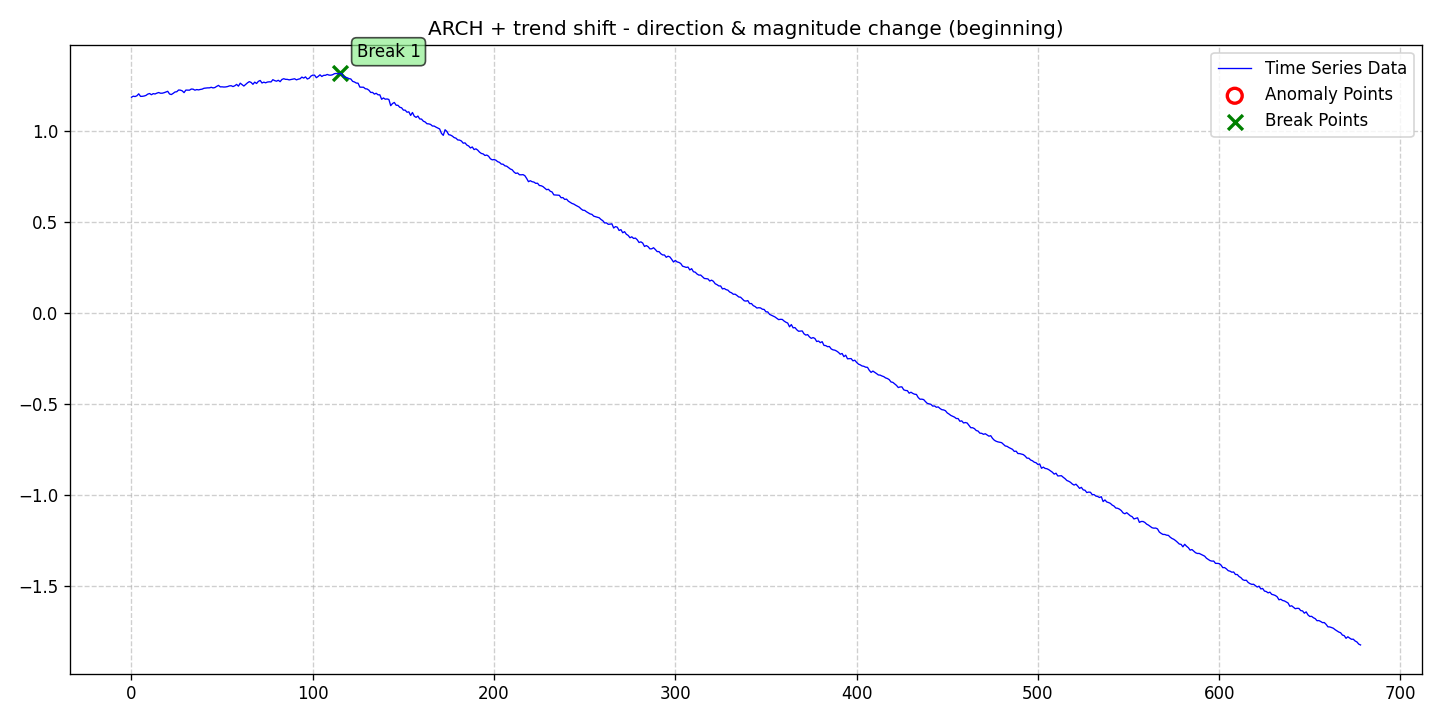

The data file committed next to this chart (first rows):
date, data, stationary, det_lin_up, det_lin_down, det_quad, det_cubic, det_exp, det_damped, stoc_trend, volatility, single_seas, multiple_seas, point_anom_single, point_anom_multi, collect_anom, context_anom, mean_shift, var_shift, trend_shift, point_anom_count, point_anom_location, point_anom_point, collect_anom_count
2020-01-01, 1.183, 0, 0, 0, 0, 0, 0, 0, 0, 1, 0, 0, 0, 0, 0, 0, 0, 0, 1, 0, none, , 0
2020-01-02, 1.189, 0, 0, 0, 0, 0, 0, 0, 0, 1, 0, 0, 0, 0, 0, 0, 0, 0, 1, 0, none, , 0
2020-01-03, 1.187, 0, 0, 0, 0, 0, 0, 0, 0, 1, 0, 0, 0, 0, 0, 0, 0, 0, 1, 0, none, , 0
2020-01-04, 1.191, 0, 0, 0, 0, 0, 0, 0, 0, 1, 0, 0, 0, 0, 0, 0, 0, 0, 1, 0, none, , 0
2020-01-05, 1.202, 0, 0, 0, 0, 0, 0, 0, 0, 1, 0, 0, 0, 0, 0, 0, 0, 0, 1, 0, none, , 0
2020-01-06, 1.188, 0, 0, 0, 0, 0, 0, 0, 0, 1, 0, 0, 0, 0, 0, 0, 0, 0, 1, 0, none, , 0
2020-01-07, 1.188, 0, 0, 0, 0, 0, 0, 0, 0, 1, 0, 0, 0, 0, 0, 0, 0, 0, 1, 0, none, , 0
2020-01-08, 1.19, 0, 0, 0, 0, 0, 0, 0, 0, 1, 0, 0, 0, 0, 0, 0, 0, 0, 1, 0, none, , 0
2020-01-09, 1.193, 0, 0, 0, 0, 0, 0, 0, 0, 1, 0, 0, 0, 0, 0, 0, 0, 0, 1, 0, none, , 0
2020-01-10, 1.2, 0, 0, 0, 0, 0, 0, 0, 0, 1, 0, 0, 0, 0, 0, 0, 0, 0, 1, 0, none, , 0
2020-01-11, 1.204, 0, 0, 0, 0, 0, 0, 0, 0, 1, 0, 0, 0, 0, 0, 0, 0, 0, 1, 0, none, , 0
2020-01-12, 1.197, 0, 0, 0, 0, 0, 0, 0, 0, 1, 0, 0, 0, 0, 0, 0, 0, 0, 1, 0, none, , 0
2020-01-13, 1.203, 0, 0, 0, 0, 0, 0, 0, 0, 1, 0, 0, 0, 0, 0, 0, 0, 0, 1, 0, none, , 0
2020-01-14, 1.201, 0, 0, 0, 0, 0, 0, 0, 0, 1, 0, 0, 0, 0, 0, 0, 0, 0, 1, 0, none, , 0
2020-01-15, 1.205, 0, 0, 0, 0, 0, 0, 0, 0, 1, 0, 0, 0, 0, 0, 0, 0, 0, 1, 0, none, , 0
2020-01-16, 1.209, 0, 0, 0, 0, 0, 0, 0, 0, 1, 0, 0, 0, 0, 0, 0, 0, 0, 1, 0, none, , 0
2020-01-17, 1.205, 0, 0, 0, 0, 0, 0, 0, 0, 1, 0, 0, 0, 0, 0, 0, 0, 0, 1, 0, none, , 0
2020-01-18, 1.205, 0, 0, 0, 0, 0, 0, 0, 0, 1, 0, 0, 0, 0, 0, 0, 0, 0, 1, 0, none, , 0
2020-01-19, 1.208, 0, 0, 0, 0, 0, 0, 0, 0, 1, 0, 0, 0, 0, 0, 0, 0, 0, 1, 0, none, , 0
2020-01-20, 1.212, 0, 0, 0, 0, 0, 0, 0, 0, 1, 0, 0, 0, 0, 0, 0, 0, 0, 1, 0, none, , 0
2020-01-21, 1.216, 0, 0, 0, 0, 0, 0, 0, 0, 1, 0, 0, 0, 0, 0, 0, 0, 0, 1, 0, none, , 0
2020-01-22, 1.201, 0, 0, 0, 0, 0, 0, 0, 0, 1, 0, 0, 0, 0, 0, 0, 0, 0, 1, 0, none, , 0
2020-01-23, 1.198, 0, 0, 0, 0, 0, 0, 0, 0, 1, 0, 0, 0, 0, 0, 0, 0, 0, 1, 0, none, , 0
2020-01-24, 1.204, 0, 0, 0, 0, 0, 0, 0, 0, 1, 0, 0, 0, 0, 0, 0, 0, 0, 1, 0, none, , 0
2020-01-25, 1.212, 0, 0, 0, 0, 0, 0, 0, 0, 1, 0, 0, 0, 0, 0, 0, 0, 0, 1, 0, none, , 0
2020-01-26, 1.214, 0, 0, 0, 0, 0, 0, 0, 0, 1, 0, 0, 0, 0, 0, 0, 0, 0, 1, 0, none, , 0
2020-01-27, 1.223, 0, 0, 0, 0, 0, 0, 0, 0, 1, 0, 0, 0, 0, 0, 0, 0, 0, 1, 0, none, , 0
2020-01-28, 1.222, 0, 0, 0, 0, 0, 0, 0, 0, 1, 0, 0, 0, 0, 0, 0, 0, 0, 1, 0, none, , 0
2020-01-29, 1.218, 0, 0, 0, 0, 0, 0, 0, 0, 1, 0, 0, 0, 0, 0, 0, 0, 0, 1, 0, none, , 0
2020-01-30, 1.209, 0, 0, 0, 0, 0, 0, 0, 0, 1, 0, 0, 0, 0, 0, 0, 0, 0, 1, 0, none, , 0
2020-01-31, 1.223, 0, 0, 0, 0, 0, 0, 0, 0, 1, 0, 0, 0, 0, 0, 0, 0, 0, 1, 0, none, , 0
2020-02-01, 1.222, 0, 0, 0, 0, 0, 0, 0, 0, 1, 0, 0, 0, 0, 0, 0, 0, 0, 1, 0, none, , 0
2020-02-02, 1.222, 0, 0, 0, 0, 0, 0, 0, 0, 1, 0, 0, 0, 0, 0, 0, 0, 0, 1, 0, none, , 0
2020-02-03, 1.228, 0, 0, 0, 0, 0, 0, 0, 0, 1, 0, 0, 0, 0, 0, 0, 0, 0, 1, 0, none, , 0
2020-02-04, 1.227, 0, 0, 0, 0, 0, 0, 0, 0, 1, 0, 0, 0, 0, 0, 0, 0, 0, 1, 0, none, , 0
2020-02-05, 1.222, 0, 0, 0, 0, 0, 0, 0, 0, 1, 0, 0, 0, 0, 0, 0, 0, 0, 1, 0, none, , 0
2020-02-06, 1.225, 0, 0, 0, 0, 0, 0, 0, 0, 1, 0, 0, 0, 0, 0, 0, 0, 0, 1, 0, none, , 0
2020-02-07, 1.224, 0, 0, 0, 0, 0, 0, 0, 0, 1, 0, 0, 0, 0, 0, 0, 0, 0, 1, 0, none, , 0
2020-02-08, 1.226, 0, 0, 0, 0, 0, 0, 0, 0, 1, 0, 0, 0, 0, 0, 0, 0, 0, 1, 0, none, , 0
2020-02-09, 1.228, 0, 0, 0, 0, 0, 0, 0, 0, 1, 0, 0, 0, 0, 0, 0, 0, 0, 1, 0, none, , 0
2020-02-10, 1.232, 0, 0, 0, 0, 0, 0, 0, 0, 1, 0, 0, 0, 0, 0, 0, 0, 0, 1, 0, none, , 0
2020-02-11, 1.234, 0, 0, 0, 0, 0, 0, 0, 0, 1, 0, 0, 0, 0, 0, 0, 0, 0, 1, 0, none, , 0
2020-02-12, 1.235, 0, 0, 0, 0, 0, 0, 0, 0, 1, 0, 0, 0, 0, 0, 0, 0, 0, 1, 0, none, , 0
2020-02-13, 1.235, 0, 0, 0, 0, 0, 0, 0, 0, 1, 0, 0, 0, 0, 0, 0, 0, 0, 1, 0, none, , 0
2020-02-14, 1.238, 0, 0, 0, 0, 0, 0, 0, 0, 1, 0, 0, 0, 0, 0, 0, 0, 0, 1, 0, none, , 0
2020-02-15, 1.234, 0, 0, 0, 0, 0, 0, 0, 0, 1, 0, 0, 0, 0, 0, 0, 0, 0, 1, 0, none, , 0
2020-02-16, 1.236, 0, 0, 0, 0, 0, 0, 0, 0, 1, 0, 0, 0, 0, 0, 0, 0, 0, 1, 0, none, , 0
2020-02-17, 1.243, 0, 0, 0, 0, 0, 0, 0, 0, 1, 0, 0, 0, 0, 0, 0, 0, 0, 1, 0, none, , 0
2020-02-18, 1.248, 0, 0, 0, 0, 0, 0, 0, 0, 1, 0, 0, 0, 0, 0, 0, 0, 0, 1, 0, none, , 0
2020-02-19, 1.24, 0, 0, 0, 0, 0, 0, 0, 0, 1, 0, 0, 0, 0, 0, 0, 0, 0, 1, 0, none, , 0
2020-02-20, 1.24, 0, 0, 0, 0, 0, 0, 0, 0, 1, 0, 0, 0, 0, 0, 0, 0, 0, 1, 0, none, , 0
2020-02-21, 1.239, 0, 0, 0, 0, 0, 0, 0, 0, 1, 0, 0, 0, 0, 0, 0, 0, 0, 1, 0, none, , 0
2020-02-22, 1.24, 0, 0, 0, 0, 0, 0, 0, 0, 1, 0, 0, 0, 0, 0, 0, 0, 0, 1, 0, none, , 0
2020-02-23, 1.242, 0, 0, 0, 0, 0, 0, 0, 0, 1, 0, 0, 0, 0, 0, 0, 0, 0, 1, 0, none, , 0
2020-02-24, 1.245, 0, 0, 0, 0, 0, 0, 0, 0, 1, 0, 0, 0, 0, 0, 0, 0, 0, 1, 0, none, , 0
2020-02-25, 1.246, 0, 0, 0, 0, 0, 0, 0, 0, 1, 0, 0, 0, 0, 0, 0, 0, 0, 1, 0, none, , 0
2020-02-26, 1.242, 0, 0, 0, 0, 0, 0, 0, 0, 1, 0, 0, 0, 0, 0, 0, 0, 0, 1, 0, none, , 0
2020-02-27, 1.246, 0, 0, 0, 0, 0, 0, 0, 0, 1, 0, 0, 0, 0, 0, 0, 0, 0, 1, 0, none, , 0
2020-02-28, 1.254, 0, 0, 0, 0, 0, 0, 0, 0, 1, 0, 0, 0, 0, 0, 0, 0, 0, 1, 0, none, , 0
2020-02-29, 1.244, 0, 0, 0, 0, 0, 0, 0, 0, 1, 0, 0, 0, 0, 0, 0, 0, 0, 1, 0, none, , 0
... 619 more rows
